Run: headless pygame with SDL's dummy video driver; simulated clock (each Clock.tick advances the game by its frame time, no real sleeping); random seed 0; keys injected as events and as key.get_pressed() state; no mouse input; restart key R tapped at the start of phases 3 and 4.
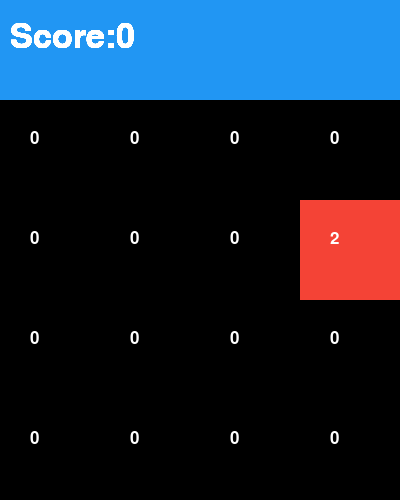
Frame 1 of 4 · flips 1–60 · no input
Frame 2 of 4 · flips 61–180 · tapped SPACE, RETURN · held RIGHT (→), D · screen unchanged from frame 1, image omitted
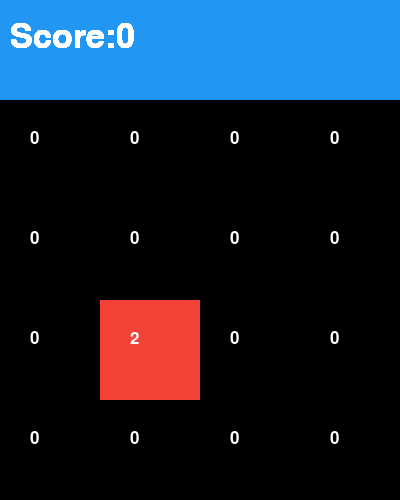
Frame 3 of 4 · flips 181–300 · tapped R · held DOWN (↓), S
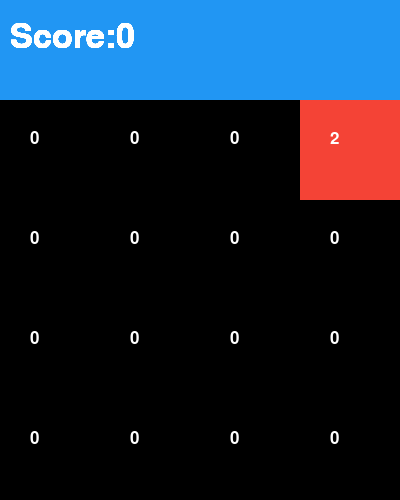
Frame 4 of 4 · flips 301–420 · tapped R · held LEFT (←), A, UP (↑), W

The pygame program that drew these frames:

# 2048 Game written using the Pygame module
# 
# Lewis Deane
# 23/12/2014

import pygame, sys, time
from pygame import color
from pygame import key
from pygame.locals import *
from random import *

# colours
BLACK = (0, 0, 0)
RED = (244, 67, 54)
PINK = (234, 30, 99)
PURPLE = (156, 39, 176)
DEEP_PURPLE = (103, 58, 183)
BLUE = (33, 150, 243)
TEAL = (0, 150, 136)
L_GREEN = (139, 195, 74)
GREEN = (60, 175, 80)
ORANGE = (255, 152, 0)
DEEP_ORANGE = (255, 87, 34)
BROWN = (121, 85, 72)

colour_dict = { 0:BLACK, 2:RED, 4:PINK, 8:PURPLE, 16:DEEP_PURPLE, 32:BLUE, 64:TEAL, 128:L_GREEN, 256:GREEN, 512:ORANGE, 1024: DEEP_ORANGE, 2048:BROWN}

COLOR = BLUE

def getColour(i):
	return colour_dict[i]

TOTAL_POINTS = 0
DEFAULT_SCORE = 2
BOARD_SIZE = 4

pygame.init()

SURFACE = pygame.display.set_mode((400, 500), 0, 32)
pygame.display.set_caption("2048")

myfont = pygame.font.SysFont("monospace", 25)
scorefont = pygame.font.SysFont("monospace", 50)

tileMatrix = [[0, 0, 0, 0], [0, 0, 0, 0], [0, 0, 0, 0], [0, 0, 0, 0]]
undoMat = []

def main():

	placeRandomTile()
	printMatrix()

	while True:
		for event in pygame.event.get():
			# quit conditions
			if event.type == QUIT or\
				(event.type == KEYDOWN and event.key == K_ESCAPE):
				pygame.quit()
				sys.exit()

			elif (event.type == KEYDOWN and event.key == K_e):
				printGameOver()

			if checkIfCanGo():
				if event.type == KEYDOWN:
					if isArrow(event.key):
						rotations = getRotations(event.key)

						addToUndo()

						for i in range(0, rotations):
							rotateMatrixClockwise()

						if canMove():
							moveTiles()
							mergeTiles()
							placeRandomTile()

						for j in range(0, (4 - rotations) % 4):
							rotateMatrixClockwise()

						printMatrix()
			else:
				printGameOver()

			if event.type == KEYDOWN:
				global BOARD_SIZE

				if event.key == pygame.K_r:
					reset()

				if 50 < event.key and 56 > event.key:
					BOARD_SIZE = event.key - 48
					reset()

				elif event.key == pygame.K_u:
					undo()

		pygame.display.update()

def printMatrix():

	SURFACE.fill(COLOR)

	global BOARD_SIZE
	global TOTAL_POINTS

	for i in range(0, BOARD_SIZE):
		for j in range(0, BOARD_SIZE):
			pygame.draw.rect(SURFACE, getColour(tileMatrix[i][j]), (i*(400/BOARD_SIZE), j*(400/BOARD_SIZE) + 100, 400/BOARD_SIZE, 400/BOARD_SIZE))
			
			label = myfont.render(str(tileMatrix[i][j]), 1, (255,255,255))
			label2 = scorefont.render("Score:" + str(TOTAL_POINTS), 1, (255, 255, 255))

			SURFACE.blit(label, (i*(400/BOARD_SIZE) + 30, j*(400/BOARD_SIZE) + 130))
			SURFACE.blit(label2, (10, 20))

def printGameOver():
	global TOTAL_POINTS

	SURFACE.fill(COLOR)

	label = scorefont.render("Game Over!", 1, (255,255,255))
	label2 = scorefont.render("Score:" + str(TOTAL_POINTS), 1, (255,255,255))
	label3 = myfont.render("Press r to restart!", 1, (255,255,255))
	label4 = myfont.render("Press esc to quit", 1, (255,255,255))

	SURFACE.blit(label, (50, 100))
	SURFACE.blit(label2, (50, 200))
	SURFACE.blit(label3, (50, 300))
	SURFACE.blit(label4, (50, 400))

def placeRandomTile():
	count = 0
	for i in range(0, BOARD_SIZE):
		for j in range(0, BOARD_SIZE):
			if tileMatrix[i][j] == 0:
				count += 1

	k = floor(random() * BOARD_SIZE * BOARD_SIZE)

	while tileMatrix[floor(k / BOARD_SIZE)][k % BOARD_SIZE] != 0:
		k = floor(random() * BOARD_SIZE * BOARD_SIZE)

	tileMatrix[floor(k / BOARD_SIZE)][k % BOARD_SIZE] = 2

def floor(n):
	return int(n - (n % 1))

def moveTiles():
	# We want to work column by column shifting up each element in turn.
	for i in range(0, BOARD_SIZE): # Work through our 4 columns.
		for j in range(0, BOARD_SIZE - 1): # Now consider shifting up each element by checking top 3 elements if 0.
			while tileMatrix[i][j] == 0 and sum(tileMatrix[i][j:]) > 0: # If any element is 0 and there is a number to shift we want to shift up elements below.
				for k in range(j, BOARD_SIZE - 1): # Move up elements below.
					tileMatrix[i][k] = tileMatrix[i][k + 1] # Move up each element one.
				tileMatrix[i][BOARD_SIZE - 1] = 0

def mergeTiles():
	global TOTAL_POINTS

	for i in range(0, BOARD_SIZE):
		for k in range(0, BOARD_SIZE - 1):
				if tileMatrix[i][k] == tileMatrix[i][k + 1] and tileMatrix[i][k] != 0:
					tileMatrix[i][k] = tileMatrix[i][k] * 2
					tileMatrix[i][k + 1] = 0
					TOTAL_POINTS += tileMatrix[i][k]
					moveTiles()

def checkIfCanGo():
	for i in range(0, BOARD_SIZE ** 2):
		if tileMatrix[floor(i / BOARD_SIZE)][i % BOARD_SIZE] == 0:
			return True

	for i in range(0, BOARD_SIZE):
		for j in range(0, BOARD_SIZE - 1):
			if tileMatrix[i][j] == tileMatrix[i][j + 1]:
				return True
			elif tileMatrix[j][i] == tileMatrix[j + 1][i]:
				return True
	return False

def reset():
	global TOTAL_POINTS
	global tileMatrix

	TOTAL_POINTS = 0
	SURFACE.fill(COLOR)

	tileMatrix = [[0 for i in range(0, BOARD_SIZE)] for j in range(0, BOARD_SIZE)]

	main()

def canMove():
	for i in range(0, BOARD_SIZE):
		for j in range(1, BOARD_SIZE):
			if tileMatrix[i][j-1] == 0 and tileMatrix[i][j] > 0:
				return True
			elif (tileMatrix[i][j-1] == tileMatrix[i][j]) and tileMatrix[i][j-1] != 0:
				return True

	return False

def rotateMatrixClockwise():
	for i in range(0, int(BOARD_SIZE/2)):
		for k in range(i, BOARD_SIZE- i - 1):
			temp1 = tileMatrix[i][k]
			temp2 = tileMatrix[BOARD_SIZE - 1 - k][i]
			temp3 = tileMatrix[BOARD_SIZE - 1 - i][BOARD_SIZE - 1 - k]
			temp4 = tileMatrix[k][BOARD_SIZE - 1 - i]

			tileMatrix[BOARD_SIZE - 1 - k][i] = temp1
			tileMatrix[BOARD_SIZE - 1 - i][BOARD_SIZE - 1 - k] = temp2
			tileMatrix[k][BOARD_SIZE - 1 - i] = temp3
			tileMatrix[i][k] = temp4

def isArrow(k):
	return(k == pygame.K_UP or k == pygame.K_DOWN or k == pygame.K_LEFT or k == pygame.K_RIGHT \
	or k == pygame.K_k or k == pygame.K_j or k == pygame.K_h or k == pygame.K_l)

def getRotations(k):
	if k == pygame.K_UP or k == pygame.K_k:
		return 0
	elif k == pygame.K_DOWN or k == pygame.K_j:
		return 2
	elif k == pygame.K_LEFT or k == pygame.K_h:
		return 1
	elif k == pygame.K_RIGHT or k == pygame.K_l:
		return 3
		
def convertToLinearMatrix():
	mat = []

	for i in range(0, BOARD_SIZE ** 2):
		mat.append(tileMatrix[floor(i / BOARD_SIZE)][i % BOARD_SIZE])

	mat.append(TOTAL_POINTS)

	return mat

def addToUndo():
	undoMat.append(convertToLinearMatrix())

def undo():
	if len(undoMat) > 0:
		mat = undoMat.pop()

		for i in range(0, BOARD_SIZE ** 2):
			tileMatrix[floor(i / BOARD_SIZE)][i % BOARD_SIZE] = mat[i]

		global TOTAL_POINTS
		TOTAL_POINTS = mat[BOARD_SIZE ** 2]

		printMatrix()


if __name__ == "__main__":
	main()
